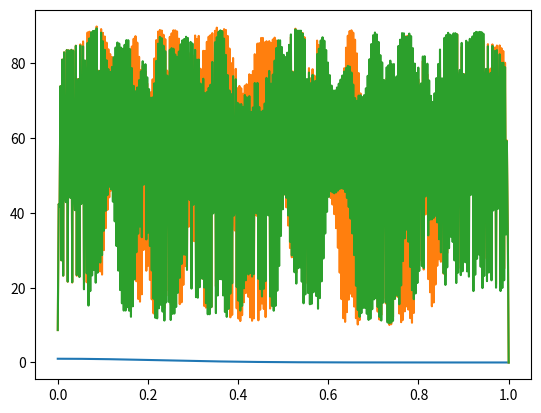
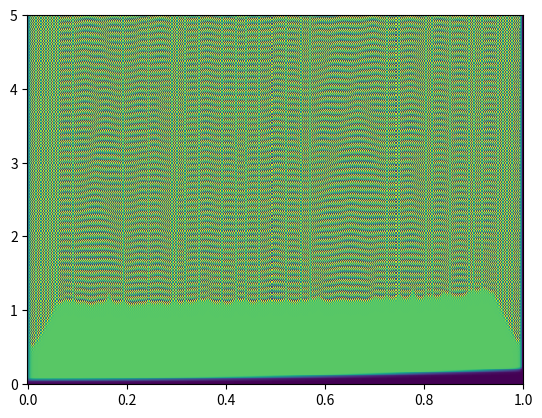

Python code for these plots, in order:
#!/usr/bin/env python
# -*- coding: utf-8 -*-


'''
Este script resuelve un problema simple de diffusion en 1D.
La ecuación a resover es:
    dT/dt = d2T/dx2; T(0,x) = sin(pi * x); T(t, 0) = T(t, 1) = 0
'''

from __future__ import division
import numpy as np
import matplotlib.pyplot as plt

def inicializa_nu(T, N_steps, h):
    '''
    Rellena T con las condiciones iniciales del problema.
    Se asegura que las condiciones en los bordes sean cero.
    '''
    for i in range(N_steps):
        x = i * h
        T[i] = np.exp(-10*x**2)
    T[0] = 1
    T[-1] = 0

def calcula_b(b, N_steps, r):
    for j in range(1, N_steps - 1):
        b[j] = r * nu[ j + 1 ] + 2 * ( 1 - r ) * nu[ j ] + r * nu[ j-1 ]


def calcula_alpha_y_beta(alpha, beta, b, r, N_Steps):
    Aplus = - 1 * r
    Azero = ( 2 + 2 * r)
    Aminus = - 1 * r
    alpha[0] = 0
    beta[0] = 1
    for i in range(1, N_steps):
        alpha[i] = -Aplus / (Azero + Aminus * alpha[i - 1])
        beta[i] = (b[i] - Aminus*beta[i - 1]) / ( Aminus * alpha[i-1] + Azero)


def avanza_paso_crank(nu,nu_next, alpha, beta, N_steps):
    nu_next[0] = 1
    nu_next[-1] = 0
    for i in range(N_steps - 2, 0, -1):
        nu_next[i] = alpha[i] * nu_next[i+1] + beta[i]

def avanza_paso_euler(nu, nu_next, dt, mu, N_steps):
    nu_next[0] = 1
    nu_next[-1] = 0
    for i in range(0,N_steps):
        nu_next[i] = nu[i] + mu * dt * ( nu[i] - nu[i]**2)



# setup
gamma=0.001
mu=1.5
N_steps = 500
N_pasos_temporales = 500
h = 1. / ( N_steps - 1 )
dt = 5./ ( N_pasos_temporales - 1 )
r = ( gamma * dt ) / ( 2 * h**2 )


nu = np.zeros(N_steps)
nu_euler = np.zeros(N_steps)
nu_crank = np.zeros(N_steps)
nu_next = np.zeros(N_steps)

b = np.zeros(N_steps)
alpha = np.zeros(N_steps)
beta = np.zeros(N_steps)

inicializa_nu(nu, N_steps, h)

# Queremos guardar las soluciones en cada paso
nu_solucion = np.zeros((N_pasos_temporales, N_steps))
nu_solucion[0, :] = nu.copy()

for i in range(1, N_pasos_temporales):
    calcula_b(b, N_steps, r)
    calcula_alpha_y_beta(alpha, beta, b, r, N_steps)
    nu_crank=nu_solucion[i-1,:].copy()
    nu_euler=nu_solucion[i-1,:].copy()

    avanza_paso_crank(nu, nu_crank, alpha, beta, N_steps)

    avanza_paso_euler(nu, nu_euler, dt,mu, N_steps)

    nu = (nu_euler+nu_crank).copy()
    nu_solucion[i, :] = nu.copy()

# plots

x = np.linspace(0, 1, N_steps)

fig = plt.figure(1)
fig.clf()
ax = fig.add_subplot(111)


for i in range(0, N_pasos_temporales,200):
    ax.plot(x, nu_solucion[i, :])
#sax.set_ylim(0, 1)
plt.show()
plt.draw()


# ejemplo 2
# usar el plano x, t y plotear T en la 3a dimension
fig2 = plt.figure(2)
fig2.clf()
ax2 = fig2.add_subplot(111)
y = np.arange(0, N_pasos_temporales) * dt
X, Y = np.meshgrid(x, y)
ax2.pcolormesh(X, Y, nu_solucion)

plt.show()
plt.draw()
